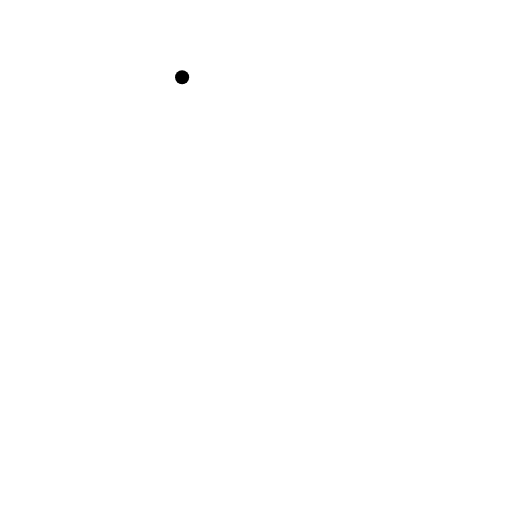
t = 0.00 s
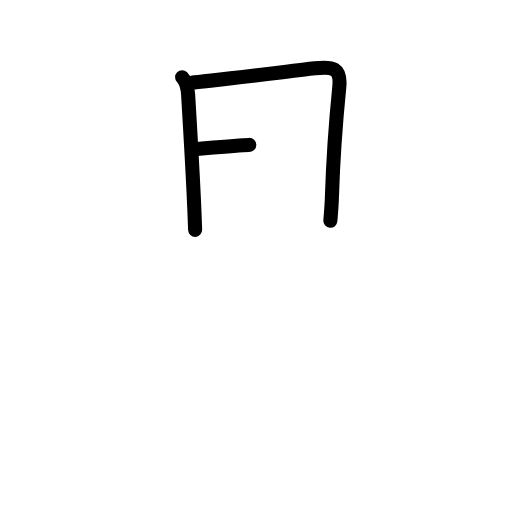
t = 2.40 s
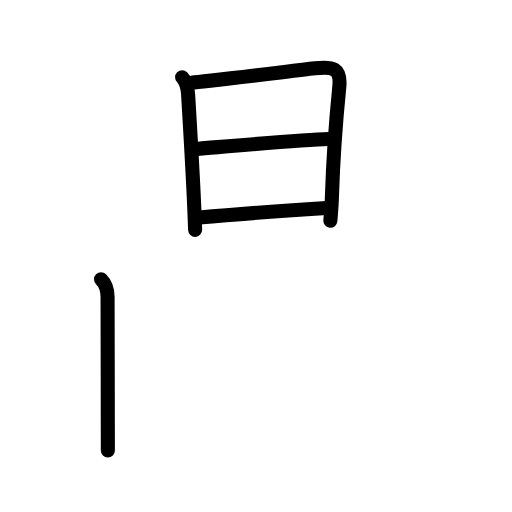
t = 4.80 s
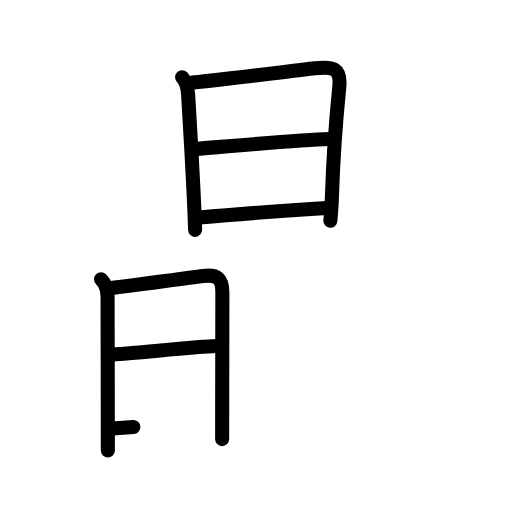
t = 7.20 s
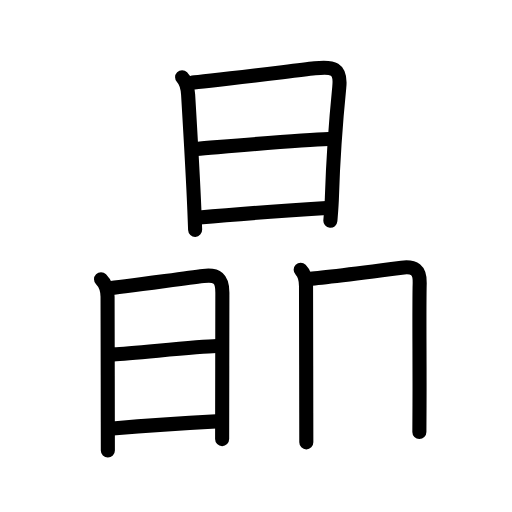
t = 9.60 s
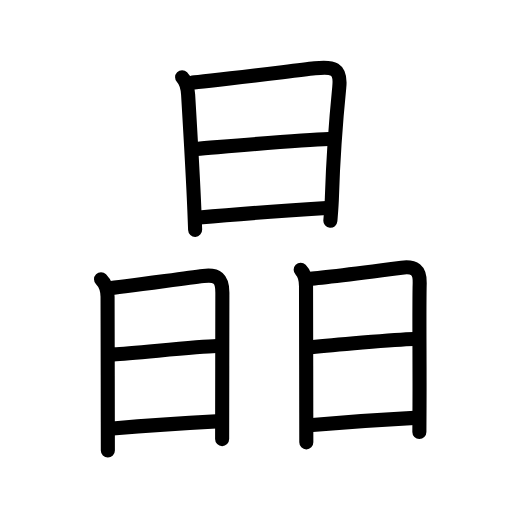
t = 12.00 s

The animated SVG that drew these frames (rendered in a browser with its animation timeline set to each time). Animation: 38 SMIL elements (animate=38); one cycle of 12.00 s.

<?xml version="1.0" encoding="UTF-8"?>
<!--
AniKanjiVG is licensed by CC-BY-SA Paul C. Sommerhoff (https://bitbucket.org/sommerhoff/anikanjivg).
AniKanjiVG uses KanjiVG which is licensed by CC-BY-SA Ulrich Apel (http://kanjivg.tagaini.net).
See also http://creativecommons.org/licenses/by-sa/3.0/
-->
<svg xmlns:kvg='http://kanjivg.tagaini.net' xmlns='http://www.w3.org/2000/svg' width='109' height='109' viewBox='0 0 109 109' style='fill:none;stroke:#000000;stroke-width:3;stroke-linecap:round;stroke-linejoin:round;' id="kvg:kanji_06676"><g id="kvg:06676" kvg:element="晶"><g id="kvg:06676-g1" kvg:element="日" kvg:position="top" kvg:radical="general"><path id="kvg:06676-s1" kvg:type="㇑" d="M38.77,16.44c1.02,1.02,1.22,2.68,1.28,3.72c0.15,2.51,1.03,17.22,1.33,24.58c0.1,2.43,0.16,4.06,0.16,4.19"><animate attributeName="d" begin="0.0s" dur="0.3333333333333333s" from="M38.77,16.44C38.77,16.44,38.77,16.44,38.77,16.44" to="M38.77,16.44c1.02,1.02,1.22,2.68,1.28,3.72" />
<animate attributeName="d" begin="0.3333333333333333s" dur="0.3333333333333333s" from="M38.77,16.44c1.02,1.02,1.22,2.68,1.28,3.72c0,0,0,0,0,0,0" to="M38.77,16.44c1.02,1.02,1.22,2.68,1.28,3.72c0.15,2.51,1.03,17.22,1.33,24.58" />
<animate attributeName="d" begin="0.6666666666666666s" dur="0.3333333333333333s" from="M38.77,16.44c1.02,1.02,1.22,2.68,1.28,3.72c0.15,2.51,1.03,17.22,1.33,24.58c0,0,0,0,0,0,0" to="M38.77,16.44c1.02,1.02,1.22,2.68,1.28,3.72c0.15,2.51,1.03,17.22,1.33,24.58c0.1,2.43,0.16,4.06,0.16,4.19" />
</path>
<path id="kvg:06676-s2" kvg:type="㇕a" d="M40.94,17.57c1.82-0.11,19.18-2.21,26.1-3.02c3.82-0.45,5.6-0.08,5.19,3.99c-0.44,4.4-1.3,14.64-1.57,23.46c-0.05,1.74-0.17,3-0.33,5"><animate attributeName="d" begin="1.0s" dur="0.25s" from="M40.94,17.57C40.94,17.57,40.94,17.57,40.94,17.57" to="M40.94,17.57c1.82-0.11,19.18-2.21,26.1-3.02" />
<animate attributeName="d" begin="1.25s" dur="0.25s" from="M40.94,17.57c1.82-0.11,19.18-2.21,26.1-3.02c0,0,0,0,0,0,0" to="M40.94,17.57c1.82-0.11,19.18-2.21,26.1-3.02c3.82-0.45,5.6-0.08,5.19,3.99" />
<animate attributeName="d" begin="1.5s" dur="0.25s" from="M40.94,17.57c1.82-0.11,19.18-2.21,26.1-3.02c3.82-0.45,5.6-0.08,5.19,3.99c0,0,0,0,0,0,0" to="M40.94,17.57c1.82-0.11,19.18-2.21,26.1-3.02c3.82-0.45,5.6-0.08,5.19,3.99c-0.44,4.4-1.3,14.64-1.57,23.46" />
<animate attributeName="d" begin="1.75s" dur="0.25s" from="M40.94,17.57c1.82-0.11,19.18-2.21,26.1-3.02c3.82-0.45,5.6-0.08,5.19,3.99c-0.44,4.4-1.3,14.64-1.57,23.46c0,0,0,0,0,0,0" to="M40.94,17.57c1.82-0.11,19.18-2.21,26.1-3.02c3.82-0.45,5.6-0.08,5.19,3.99c-0.44,4.4-1.3,14.64-1.57,23.46c-0.05,1.74-0.17,3-0.33,5" />
<animate attributeName="d" begin="0s" dur="1.0s" from="M-100,-100" to="M-100,-100" />
</path>
<path id="kvg:06676-s3" kvg:type="㇐a" d="M41.83,31.7c6.92-0.57,22.42-1.95,28.1-2.12"><animate attributeName="d" begin="2.0s" dur="1.0s" from="M41.83,31.7C41.83,31.7,41.83,31.7,41.83,31.7" to="M41.83,31.7c6.92-0.57,22.42-1.95,28.1-2.12" />
<animate attributeName="d" begin="0s" dur="2.0s" from="M-100,-100" to="M-100,-100" />
</path>
<path id="kvg:06676-s4" kvg:type="㇐a" d="M42.44,46.31c6.06-0.56,19.56-1.56,27.1-2.04"><animate attributeName="d" begin="3.0s" dur="1.0s" from="M42.44,46.31C42.44,46.31,42.44,46.31,42.44,46.31" to="M42.44,46.31c6.06-0.56,19.56-1.56,27.1-2.04" />
<animate attributeName="d" begin="0s" dur="3.0s" from="M-100,-100" to="M-100,-100" />
</path>
</g>
<g id="kvg:06676-g2" kvg:position="bottom"><g id="kvg:06676-g3" kvg:element="日" kvg:position="left" kvg:radical="general"><path id="kvg:06676-s5" kvg:type="㇑" d="M21.51,59.44c0.96,0.96,1.39,2.31,1.39,3.76c0,0.61,0.04,17,0.05,26.67c0,2.71,0.01,4.89,0.01,6.05"><animate attributeName="d" begin="4.0s" dur="0.3333333333333333s" from="M21.51,59.44C21.51,59.44,21.51,59.44,21.51,59.44" to="M21.51,59.44c0.96,0.96,1.39,2.31,1.39,3.76" />
<animate attributeName="d" begin="4.333333333333333s" dur="0.3333333333333333s" from="M21.51,59.44c0.96,0.96,1.39,2.31,1.39,3.76c0,0,0,0,0,0,0" to="M21.51,59.44c0.96,0.96,1.39,2.31,1.39,3.76c0,0.61,0.04,17,0.05,26.67" />
<animate attributeName="d" begin="4.666666666666667s" dur="0.3333333333333333s" from="M21.51,59.44c0.96,0.96,1.39,2.31,1.39,3.76c0,0.61,0.04,17,0.05,26.67c0,0,0,0,0,0,0" to="M21.51,59.44c0.96,0.96,1.39,2.31,1.39,3.76c0,0.61,0.04,17,0.05,26.67c0,2.71,0.01,4.89,0.01,6.05" />
<animate attributeName="d" begin="0s" dur="4.0s" from="M-100,-100" to="M-100,-100" />
</path>
<path id="kvg:06676-s6" kvg:type="㇕a" d="M23.22,61.36c1.56-0.07,14.81-1.94,20.06-2.6c2.97-0.37,4.06,0.48,4.06,3.5c0,4.14-0.03,16.75-0.04,24.99c0,2.69-0.01,4.91-0.01,6.23"><animate attributeName="d" begin="5.0s" dur="0.25s" from="M23.22,61.36C23.22,61.36,23.22,61.36,23.22,61.36" to="M23.22,61.36c1.56-0.07,14.81-1.94,20.06-2.6" />
<animate attributeName="d" begin="5.25s" dur="0.25s" from="M23.22,61.36c1.56-0.07,14.81-1.94,20.06-2.6c0,0,0,0,0,0,0" to="M23.22,61.36c1.56-0.07,14.81-1.94,20.06-2.6c2.97-0.37,4.06,0.48,4.06,3.5" />
<animate attributeName="d" begin="5.5s" dur="0.25s" from="M23.22,61.36c1.56-0.07,14.81-1.94,20.06-2.6c2.97-0.37,4.06,0.48,4.06,3.5c0,0,0,0,0,0,0" to="M23.22,61.36c1.56-0.07,14.81-1.94,20.06-2.6c2.97-0.37,4.06,0.48,4.06,3.5c0,4.14-0.03,16.75-0.04,24.99" />
<animate attributeName="d" begin="5.75s" dur="0.25s" from="M23.22,61.36c1.56-0.07,14.81-1.94,20.06-2.6c2.97-0.37,4.06,0.48,4.06,3.5c0,4.14-0.03,16.75-0.04,24.99c0,0,0,0,0,0,0" to="M23.22,61.36c1.56-0.07,14.81-1.94,20.06-2.6c2.97-0.37,4.06,0.48,4.06,3.5c0,4.14-0.03,16.75-0.04,24.99c0,2.69-0.01,4.91-0.01,6.23" />
<animate attributeName="d" begin="0s" dur="5.0s" from="M-100,-100" to="M-100,-100" />
</path>
<path id="kvg:06676-s7" kvg:type="㇐a" d="M24.2,75.44c4.3-0.19,17.42-1.69,21.94-1.78"><animate attributeName="d" begin="6.0s" dur="1.0s" from="M24.2,75.44C24.2,75.44,24.2,75.44,24.2,75.44" to="M24.2,75.44c4.3-0.19,17.42-1.69,21.94-1.78" />
<animate attributeName="d" begin="0s" dur="6.0s" from="M-100,-100" to="M-100,-100" />
</path>
<path id="kvg:06676-s8" kvg:type="㇐a" d="M23.99,91.22c5.1-0.44,15.69-1.18,22.04-1.51"><animate attributeName="d" begin="7.0s" dur="1.0s" from="M23.99,91.22C23.99,91.22,23.99,91.22,23.99,91.22" to="M23.99,91.22c5.1-0.44,15.69-1.18,22.04-1.51" />
<animate attributeName="d" begin="0s" dur="7.0s" from="M-100,-100" to="M-100,-100" />
</path>
</g>
<g id="kvg:06676-g4" kvg:element="日" kvg:position="right" kvg:radical="general"><path id="kvg:06676-s9" kvg:type="㇑" d="M64.01,57.44c0.9,0.9,1.14,1.93,1.14,3.51c0,0.6,0.04,17.21,0.05,26.92c0,2.88,0.01,5.17,0.01,6.3"><animate attributeName="d" begin="8.0s" dur="0.3333333333333333s" from="M64.01,57.44C64.01,57.44,64.01,57.44,64.01,57.44" to="M64.01,57.44c0.9,0.9,1.14,1.93,1.14,3.51" />
<animate attributeName="d" begin="8.333333333333334s" dur="0.3333333333333333s" from="M64.01,57.44c0.9,0.9,1.14,1.93,1.14,3.51c0,0,0,0,0,0,0" to="M64.01,57.44c0.9,0.9,1.14,1.93,1.14,3.51c0,0.6,0.04,17.21,0.05,26.92" />
<animate attributeName="d" begin="8.666666666666666s" dur="0.3333333333333333s" from="M64.01,57.44c0.9,0.9,1.14,1.93,1.14,3.51c0,0.6,0.04,17.21,0.05,26.92c0,0,0,0,0,0,0" to="M64.01,57.44c0.9,0.9,1.14,1.93,1.14,3.51c0,0.6,0.04,17.21,0.05,26.92c0,2.88,0.01,5.17,0.01,6.3" />
<animate attributeName="d" begin="0s" dur="8.0s" from="M-100,-100" to="M-100,-100" />
</path>
<path id="kvg:06676-s10" kvg:type="㇕a" d="M65.71,59.36c1.58-0.07,14.84-1.74,19.81-2.38c2.68-0.34,3.92,0.46,3.83,3.29c-0.14,4.21,0.01,18.04-0.04,25.98c-0.02,3.25-0.03,5.52-0.03,5.73"><animate attributeName="d" begin="9.0s" dur="0.25s" from="M65.71,59.36C65.71,59.36,65.71,59.36,65.71,59.36" to="M65.71,59.36c1.58-0.07,14.84-1.74,19.81-2.38" />
<animate attributeName="d" begin="9.25s" dur="0.25s" from="M65.71,59.36c1.58-0.07,14.84-1.74,19.81-2.38c0,0,0,0,0,0,0" to="M65.71,59.36c1.58-0.07,14.84-1.74,19.81-2.38c2.68-0.34,3.92,0.46,3.83,3.29" />
<animate attributeName="d" begin="9.5s" dur="0.25s" from="M65.71,59.36c1.58-0.07,14.84-1.74,19.81-2.38c2.68-0.34,3.92,0.46,3.83,3.29c0,0,0,0,0,0,0" to="M65.71,59.36c1.58-0.07,14.84-1.74,19.81-2.38c2.68-0.34,3.92,0.46,3.83,3.29c-0.14,4.21,0.01,18.04-0.04,25.98" />
<animate attributeName="d" begin="9.75s" dur="0.25s" from="M65.71,59.36c1.58-0.07,14.84-1.74,19.81-2.38c2.68-0.34,3.92,0.46,3.83,3.29c-0.14,4.21,0.01,18.04-0.04,25.98c0,0,0,0,0,0,0" to="M65.71,59.36c1.58-0.07,14.84-1.74,19.81-2.38c2.68-0.34,3.92,0.46,3.83,3.29c-0.14,4.21,0.01,18.04-0.04,25.98c-0.02,3.25-0.03,5.52-0.03,5.73" />
<animate attributeName="d" begin="0s" dur="9.0s" from="M-100,-100" to="M-100,-100" />
</path>
<path id="kvg:06676-s11" kvg:type="㇐a" d="M66.21,73.94c3.92-0.44,17.92-1.69,21.94-1.78"><animate attributeName="d" begin="10.0s" dur="1.0s" from="M66.21,73.94C66.21,73.94,66.21,73.94,66.21,73.94" to="M66.21,73.94c3.92-0.44,17.92-1.69,21.94-1.78" />
<animate attributeName="d" begin="0s" dur="10.0s" from="M-100,-100" to="M-100,-100" />
</path>
<path id="kvg:06676-s12" kvg:type="㇐a" d="M66.49,90.47c5.1-0.44,15.44-1.18,21.79-1.51"><animate attributeName="d" begin="11.0s" dur="1.0s" from="M66.49,90.47C66.49,90.47,66.49,90.47,66.49,90.47" to="M66.49,90.47c5.1-0.44,15.44-1.18,21.79-1.51" />
<animate attributeName="d" begin="0s" dur="11.0s" from="M-100,-100" to="M-100,-100" />
</path>
</g>
</g>
</g>
</svg>
